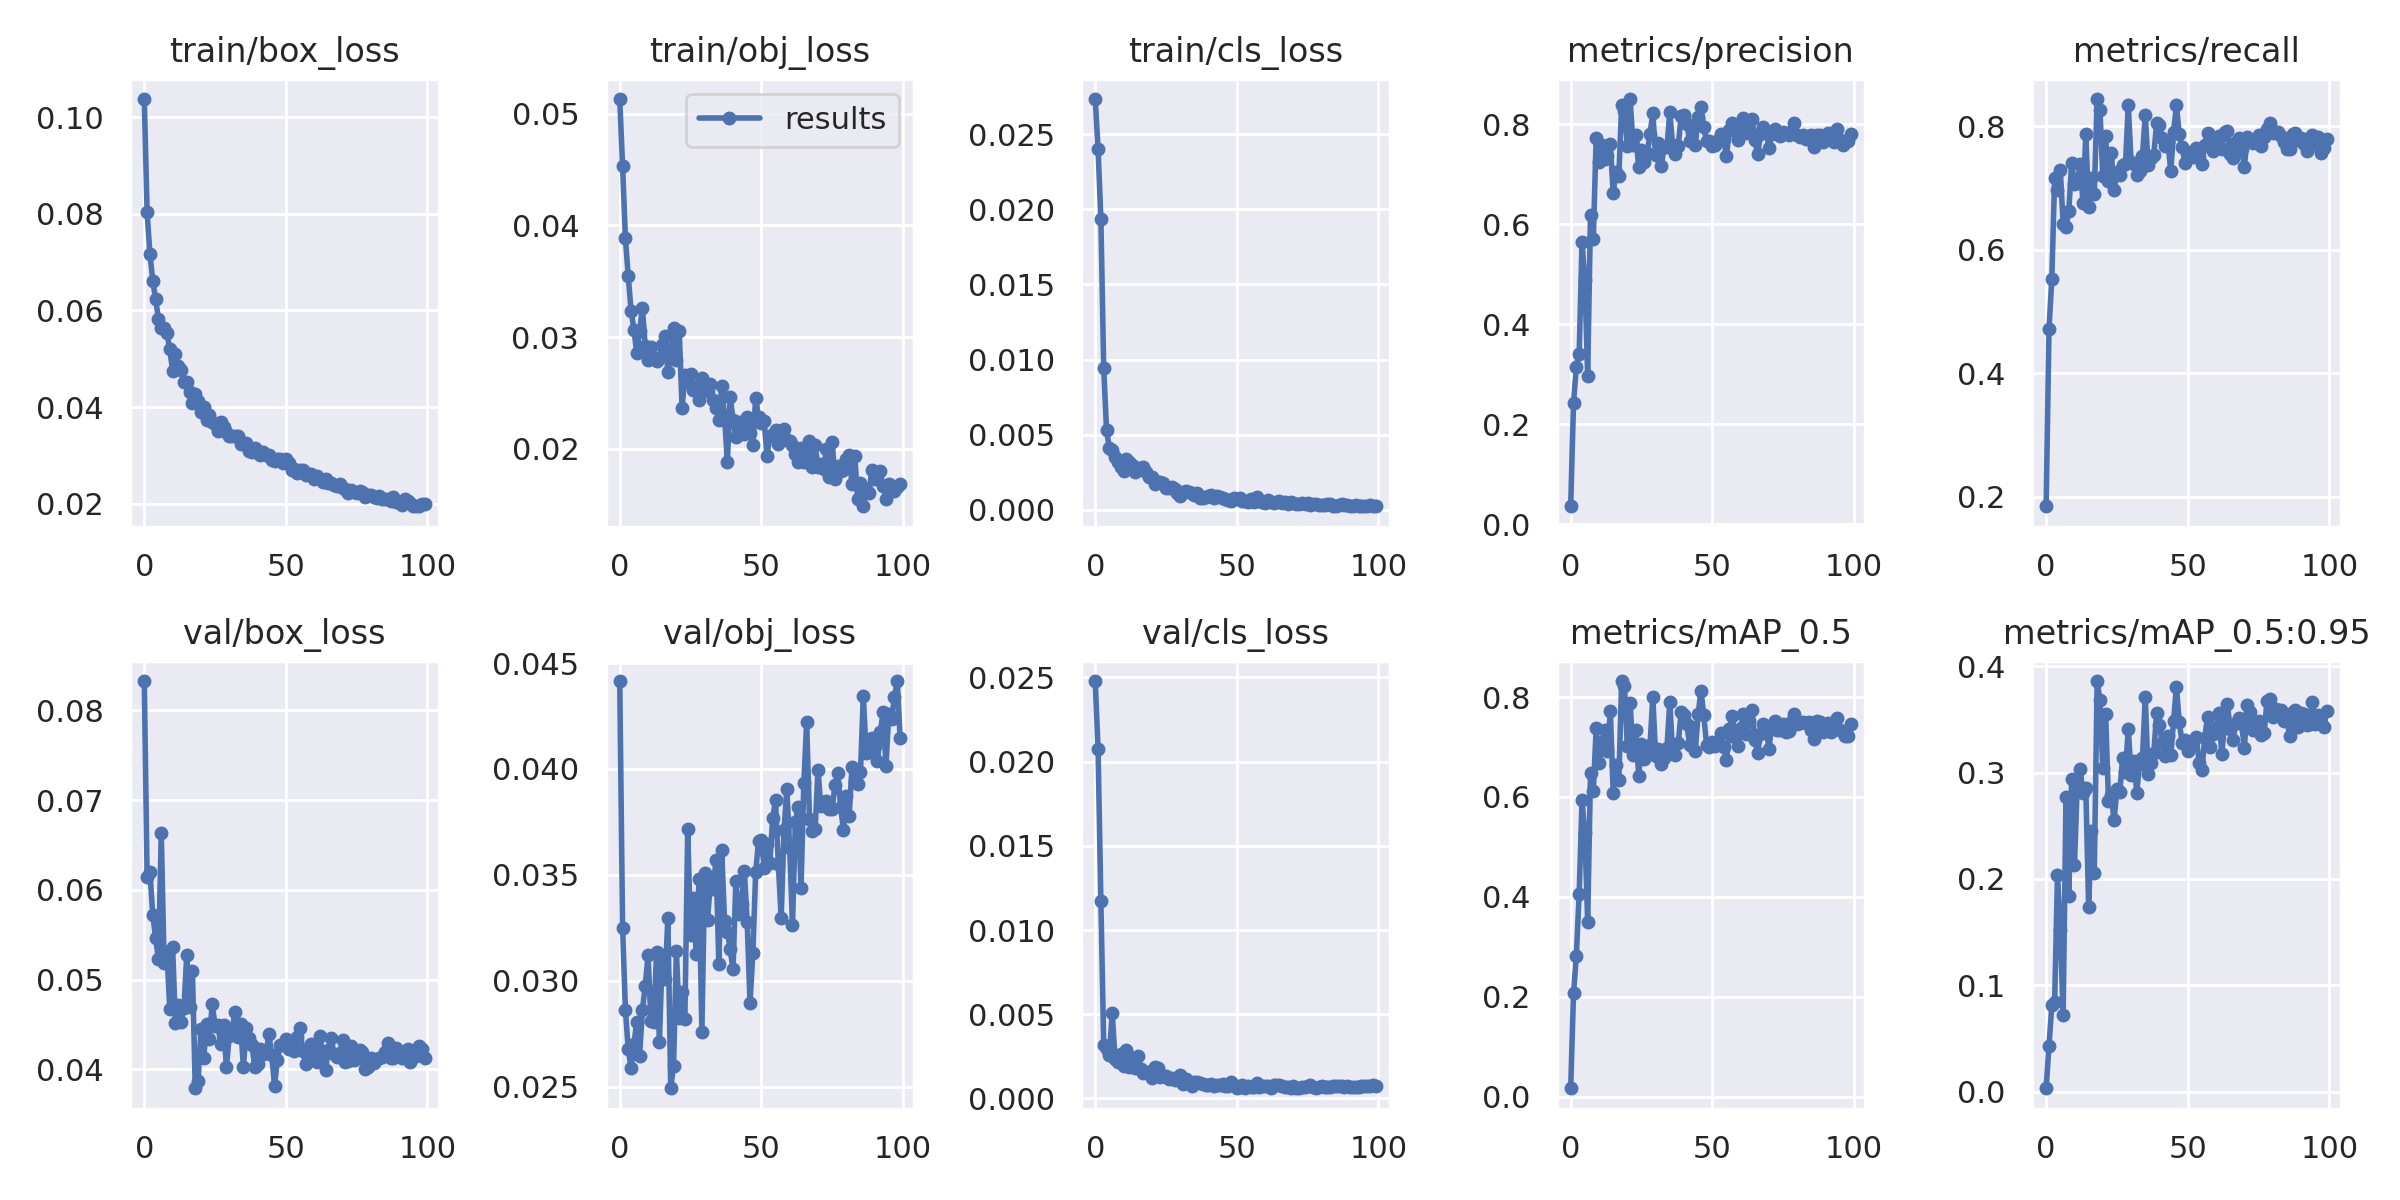

The data file committed next to this chart (first rows):
epoch, train/box_loss, train/obj_loss, train/cls_loss, metrics/precision, metrics/recall, metrics/mAP_0.5, metrics/mAP_0.5:0.95, val/box_loss, val/obj_loss, val/cls_loss, x/lr0, x/lr1, x/lr2
0, 0.1038, 0.0513, 0.02736, 0.03586, 0.1846, 0.01695, 0.003179, 0.08326, 0.04415, 0.02479, 0.00074, 0.00074, 0.09334
1, 0.0803, 0.0453, 0.02404, 0.2428, 0.4713, 0.2072, 0.04316, 0.06141, 0.0325, 0.02078, 0.00149, 0.00149, 0.08659
2, 0.07166, 0.03883, 0.01937, 0.3144, 0.5534, 0.2826, 0.08109, 0.06195, 0.02862, 0.0117, 0.002238, 0.002238, 0.07984
3, 0.06618, 0.03543, 0.009425, 0.3411, 0.7169, 0.4067, 0.0842, 0.0572, 0.02677, 0.003187, 0.002984, 0.002984, 0.07308
4, 0.06236, 0.03237, 0.005278, 0.5647, 0.6967, 0.5934, 0.2038, 0.05465, 0.02586, 0.002965, 0.003727, 0.003727, 0.06633
5, 0.05824, 0.03065, 0.004091, 0.4892, 0.73, 0.5284, 0.1517, 0.05225, 0.02699, 0.002575, 0.004465, 0.004465, 0.05956
6, 0.05632, 0.0286, 0.003968, 0.2973, 0.6412, 0.3499, 0.07227, 0.06633, 0.02806, 0.005091, 0.005198, 0.005198, 0.0528
7, 0.05636, 0.03054, 0.003524, 0.6189, 0.6364, 0.6478, 0.277, 0.05189, 0.02645, 0.002326, 0.005925, 0.005925, 0.04603
8, 0.05536, 0.03259, 0.003156, 0.5715, 0.6636, 0.6126, 0.1835, 0.05303, 0.02862, 0.002155, 0.006645, 0.006645, 0.03925
9, 0.05198, 0.02919, 0.002809, 0.7736, 0.7412, 0.7376, 0.2939, 0.04677, 0.02976, 0.002645, 0.007356, 0.007356, 0.03246
10, 0.04755, 0.02795, 0.002594, 0.724, 0.7065, 0.6678, 0.2133, 0.05362, 0.0312, 0.001951, 0.008058, 0.008058, 0.02566
11, 0.05108, 0.0291, 0.003377, 0.7587, 0.7089, 0.7097, 0.2899, 0.04516, 0.02812, 0.002853, 0.008751, 0.008751, 0.01885
12, 0.04858, 0.02814, 0.003142, 0.7298, 0.7393, 0.7349, 0.3037, 0.04717, 0.02807, 0.001892, 0.009432, 0.009432, 0.01203
13, 0.04759, 0.02789, 0.002997, 0.7371, 0.676, 0.6922, 0.2806, 0.04533, 0.03134, 0.002377, 0.00963, 0.00963, 0.00963
14, 0.04518, 0.02814, 0.002491, 0.7605, 0.7873, 0.7716, 0.2856, 0.04682, 0.02711, 0.001832, 0.00963, 0.00963, 0.00963
15, 0.04529, 0.02926, 0.002752, 0.6631, 0.669, 0.6087, 0.1738, 0.05275, 0.03121, 0.002496, 0.009572, 0.009572, 0.009572
16, 0.04312, 0.03009, 0.002685, 0.7042, 0.7158, 0.6637, 0.2448, 0.04699, 0.03008, 0.00174, 0.00951, 0.00951, 0.00951
17, 0.04082, 0.02685, 0.002848, 0.6974, 0.6912, 0.6336, 0.2057, 0.05091, 0.03295, 0.001541, 0.009443, 0.009443, 0.009443
18, 0.0428, 0.02839, 0.002492, 0.839, 0.8445, 0.8321, 0.3861, 0.0379, 0.02492, 0.001545, 0.009373, 0.009373, 0.009373
19, 0.04119, 0.03077, 0.002194, 0.8273, 0.8267, 0.8213, 0.368, 0.03873, 0.02599, 0.001554, 0.0093, 0.0093, 0.0093
20, 0.03905, 0.02795, 0.00217, 0.7573, 0.7193, 0.7013, 0.304, 0.04447, 0.03139, 0.00124, 0.009222, 0.009222, 0.009222
21, 0.03993, 0.03054, 0.001694, 0.8507, 0.7838, 0.7887, 0.3552, 0.04128, 0.02822, 0.001849, 0.009141, 0.009141, 0.009141
22, 0.03729, 0.02367, 0.001817, 0.7584, 0.7122, 0.6835, 0.2737, 0.04503, 0.02947, 0.001835, 0.009056, 0.009056, 0.009056
23, 0.03841, 0.02659, 0.001864, 0.7788, 0.7576, 0.7338, 0.2789, 0.04339, 0.02819, 0.001248, 0.008967, 0.008967, 0.008967
24, 0.03701, 0.026, 0.001783, 0.7152, 0.6972, 0.6429, 0.2552, 0.04729, 0.03717, 0.001316, 0.008875, 0.008875, 0.008875
25, 0.03654, 0.02669, 0.001431, 0.7487, 0.7266, 0.7061, 0.285, 0.04485, 0.03216, 0.00135, 0.00878, 0.00878, 0.00878
26, 0.03501, 0.02522, 0.001464, 0.724, 0.7207, 0.6762, 0.282, 0.0449, 0.03388, 0.001172, 0.008682, 0.008682, 0.008682
27, 0.03685, 0.02554, 0.001486, 0.7432, 0.7369, 0.6887, 0.3134, 0.04278, 0.03124, 0.001191, 0.00858, 0.00858, 0.00858
28, 0.03596, 0.02433, 0.001392, 0.7805, 0.7389, 0.7032, 0.3004, 0.04499, 0.03482, 0.001093, 0.008476, 0.008476, 0.008476
29, 0.03486, 0.02633, 0.00112, 0.8221, 0.8342, 0.8001, 0.3413, 0.04025, 0.02757, 0.001196, 0.008368, 0.008368, 0.008368
30, 0.03405, 0.02565, 0.0009196, 0.7378, 0.7428, 0.6814, 0.2979, 0.04367, 0.03509, 0.001366, 0.008258, 0.008258, 0.008258
31, 0.03412, 0.02517, 0.00114, 0.762, 0.7389, 0.6968, 0.3111, 0.0443, 0.03288, 0.0008538, 0.008145, 0.008145, 0.008145
32, 0.03405, 0.02576, 0.001209, 0.7171, 0.7218, 0.6655, 0.2812, 0.04635, 0.03465, 0.001138, 0.008029, 0.008029, 0.008029
33, 0.03405, 0.02437, 0.001198, 0.7549, 0.7285, 0.679, 0.3085, 0.0436, 0.03435, 0.0009192, 0.007911, 0.007911, 0.007911
34, 0.03246, 0.02361, 0.001126, 0.7542, 0.7527, 0.6991, 0.3133, 0.04502, 0.03571, 0.0007514, 0.007791, 0.007791, 0.007791
35, 0.03262, 0.0226, 0.0009415, 0.8243, 0.818, 0.7905, 0.371, 0.04024, 0.03077, 0.000978, 0.007668, 0.007668, 0.007668
36, 0.03254, 0.02561, 0.00113, 0.7582, 0.7379, 0.6871, 0.2983, 0.0446, 0.03618, 0.000999, 0.007543, 0.007543, 0.007543
37, 0.03087, 0.02288, 0.0007882, 0.7401, 0.7487, 0.6833, 0.3093, 0.04353, 0.03282, 0.000893, 0.007416, 0.007416, 0.007416
38, 0.03076, 0.01879, 0.0007549, 0.7572, 0.754, 0.708, 0.3184, 0.04274, 0.03232, 0.000867, 0.007287, 0.007287, 0.007287
39, 0.0315, 0.02465, 0.000864, 0.8167, 0.8054, 0.7704, 0.3559, 0.0403, 0.03148, 0.0007787, 0.007157, 0.007157, 0.007157
40, 0.0309, 0.02261, 0.0009225, 0.8181, 0.802, 0.7643, 0.3449, 0.04063, 0.03054, 0.0008134, 0.007024, 0.007024, 0.007024
41, 0.03013, 0.02102, 0.0009946, 0.8002, 0.7819, 0.7458, 0.3279, 0.04223, 0.03471, 0.0008297, 0.006891, 0.006891, 0.006891
42, 0.03079, 0.02242, 0.0007918, 0.7669, 0.7682, 0.7038, 0.3153, 0.04174, 0.03314, 0.0007494, 0.006756, 0.006756, 0.006756
43, 0.03005, 0.02229, 0.0008811, 0.795, 0.7751, 0.7406, 0.3343, 0.0418, 0.0336, 0.0007918, 0.006619, 0.006619, 0.006619
44, 0.03004, 0.02135, 0.0008214, 0.7583, 0.7276, 0.6929, 0.3163, 0.04393, 0.03519, 0.0008237, 0.006482, 0.006482, 0.006482
45, 0.02904, 0.02286, 0.0007557, 0.8153, 0.7914, 0.7652, 0.3486, 0.04157, 0.03276, 0.000889, 0.006343, 0.006343, 0.006343
46, 0.02885, 0.02143, 0.000733, 0.8338, 0.8342, 0.813, 0.3807, 0.0382, 0.02896, 0.0007187, 0.006204, 0.006204, 0.006204
47, 0.02917, 0.02033, 0.0006097, 0.795, 0.7871, 0.7635, 0.3476, 0.04102, 0.0313, 0.000713, 0.006064, 0.006064, 0.006064
48, 0.02918, 0.02455, 0.0005999, 0.7663, 0.7667, 0.7031, 0.3282, 0.04277, 0.03513, 0.0009981, 0.005923, 0.005923, 0.005923
49, 0.02839, 0.02287, 0.0007829, 0.766, 0.7403, 0.6995, 0.3306, 0.04276, 0.03659, 0.0007787, 0.005783, 0.005783, 0.005783
50, 0.02926, 0.02231, 0.000719, 0.7577, 0.7589, 0.7106, 0.3203, 0.04341, 0.03666, 0.000634, 0.005641, 0.005641, 0.005641
51, 0.02847, 0.02248, 0.0007492, 0.7579, 0.7549, 0.7028, 0.3275, 0.04229, 0.03532, 0.0007101, 0.0055, 0.0055, 0.0055
52, 0.02706, 0.01935, 0.0005738, 0.7692, 0.7505, 0.7097, 0.3286, 0.0429, 0.03644, 0.0007769, 0.005359, 0.005359, 0.005359
53, 0.02717, 0.02117, 0.0005566, 0.7798, 0.7659, 0.7274, 0.3338, 0.04208, 0.03558, 0.000632, 0.005217, 0.005217, 0.005217
54, 0.02626, 0.0213, 0.0005077, 0.7702, 0.751, 0.7005, 0.3095, 0.04364, 0.03767, 0.0007331, 0.005077, 0.005077, 0.005077
55, 0.02701, 0.02169, 0.0006878, 0.7363, 0.7389, 0.6732, 0.3022, 0.0446, 0.03853, 0.000678, 0.004936, 0.004936, 0.004936
56, 0.02695, 0.02042, 0.0005292, 0.788, 0.7701, 0.7352, 0.3328, 0.042, 0.03549, 0.0006755, 0.004796, 0.004796, 0.004796
57, 0.02586, 0.02089, 0.0008064, 0.8019, 0.7897, 0.7626, 0.3527, 0.04061, 0.03295, 0.0009085, 0.004657, 0.004657, 0.004657
58, 0.02617, 0.02181, 0.0005688, 0.7873, 0.7843, 0.7205, 0.3236, 0.04181, 0.03709, 0.0006517, 0.004518, 0.004518, 0.004518
59, 0.02619, 0.02079, 0.0004747, 0.7683, 0.7596, 0.7018, 0.3368, 0.04278, 0.03905, 0.0007644, 0.004381, 0.004381, 0.004381
... 40 more rows
